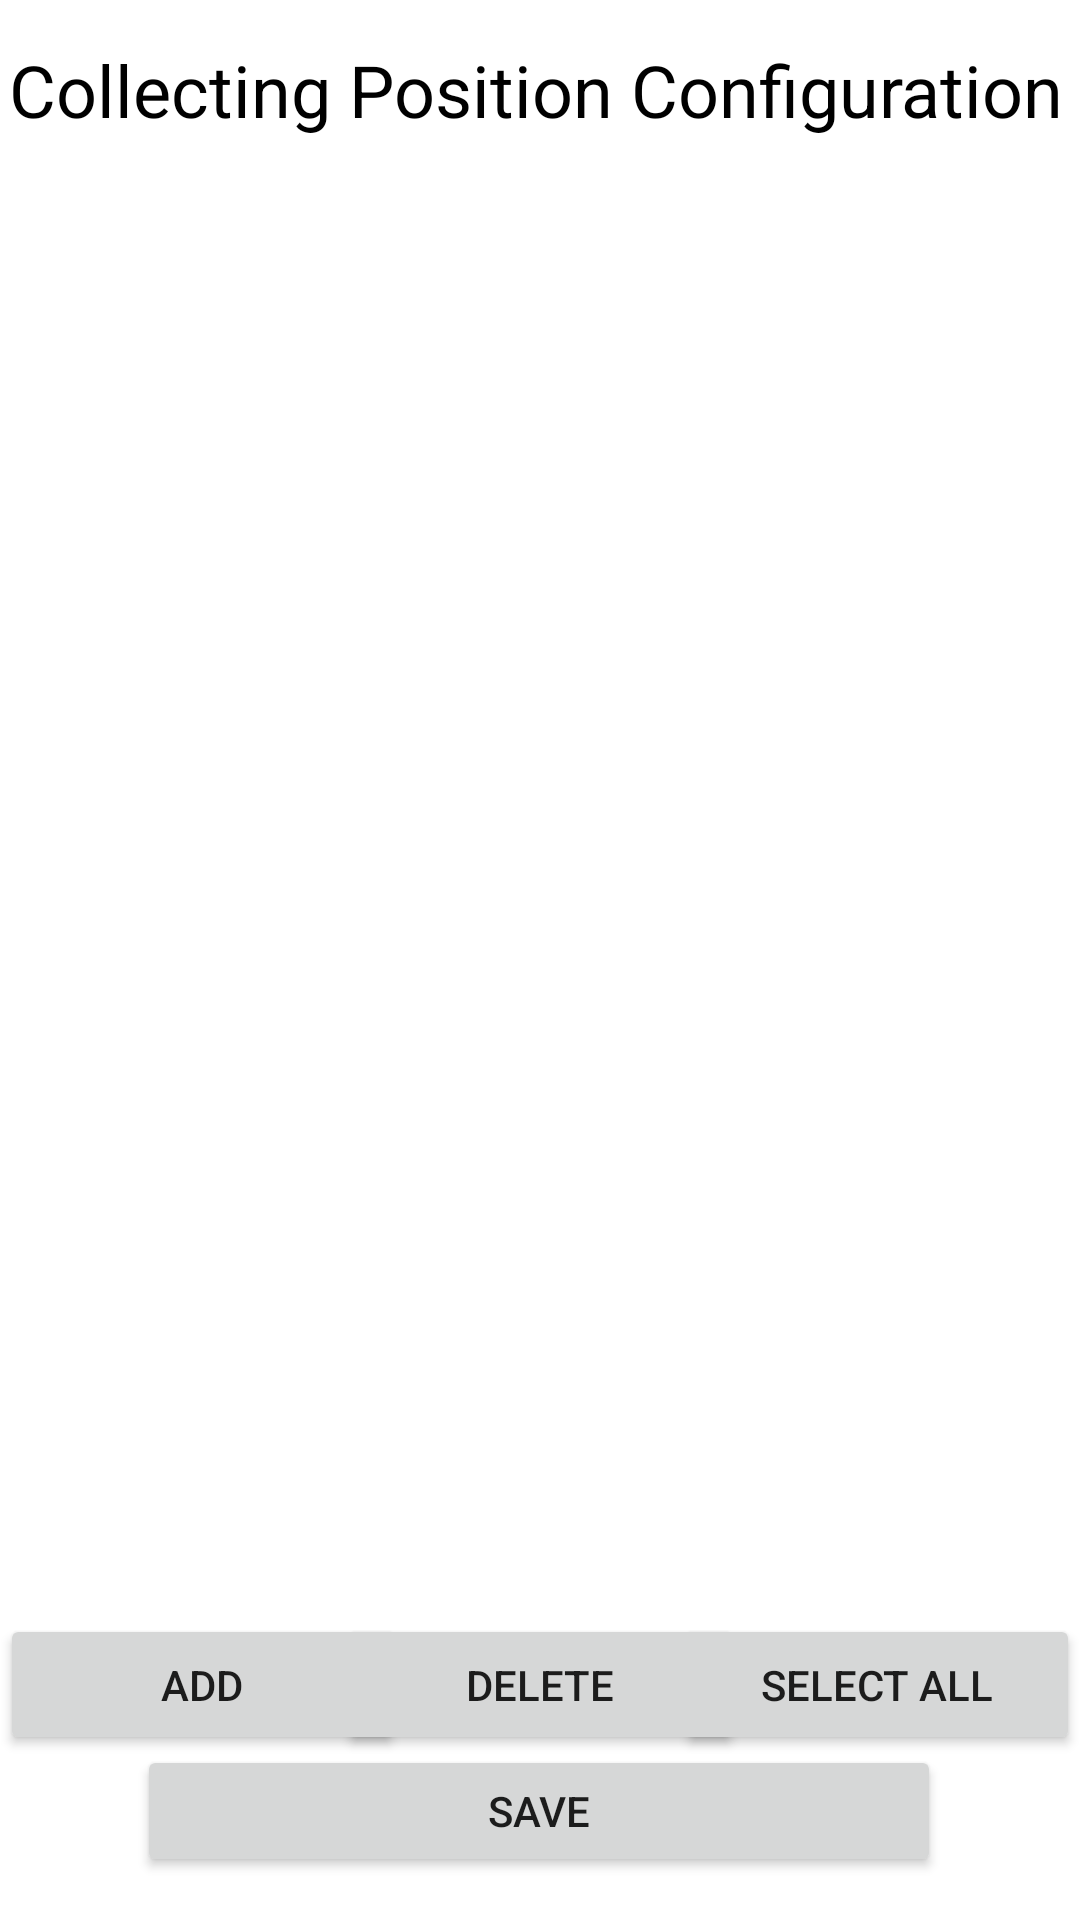

Layout XML and referenced resources for this Android screen:
<!-- AndroidManifest.xml: application theme Theme.TMD_Setting_app -->
<!-- res/layout/activity_position_setting.xml -->
<?xml version="1.0" encoding="utf-8"?>
<androidx.constraintlayout.widget.ConstraintLayout xmlns:android="http://schemas.android.com/apk/res/android"
    xmlns:app="http://schemas.android.com/apk/res-auto"
    xmlns:tools="http://schemas.android.com/tools"
    android:layout_width="match_parent"
    android:layout_height="match_parent"
    tools:context=".PositionSetting">

    <TextView
        android:id="@+id/pos_text"
        android:layout_width="415dp"
        android:layout_height="40dp"
        android:text="Collecting Position Configuration"
        android:textAlignment="center"
        android:textColor="#000000"
        android:textSize="24sp"
        app:layout_constraintBottom_toBottomOf="parent"
        app:layout_constraintEnd_toEndOf="parent"
        app:layout_constraintHorizontal_bias="0.533"
        app:layout_constraintStart_toStartOf="parent"
        app:layout_constraintTop_toTopOf="parent"
        app:layout_constraintVertical_bias="0.023" />

    <LinearLayout
        android:id="@+id/linearLayout"
        android:layout_width="409dp"
        android:layout_height="542dp"
        android:orientation="horizontal"
        app:layout_constraintBottom_toTopOf="@+id/delete"
        app:layout_constraintEnd_toEndOf="parent"
        app:layout_constraintStart_toStartOf="parent"
        app:layout_constraintTop_toTopOf="parent"
        app:layout_constraintVertical_bias="0.848">

        <ListView
            android:id="@+id/listview1"
            android:layout_width="match_parent"
            android:layout_height="wrap_content"
            android:layout_weight="1"
            android:choiceMode="multipleChoice" />
    </LinearLayout>

    <Button
        android:id="@+id/delete"
        android:layout_width="135dp"
        android:layout_height="47dp"
        android:layout_weight="1"
        android:text="Delete"
        app:layout_constraintBottom_toBottomOf="parent"
        app:layout_constraintEnd_toEndOf="parent"
        app:layout_constraintStart_toStartOf="parent"
        app:layout_constraintTop_toTopOf="parent"
        app:layout_constraintVertical_bias="0.907" />

    <Button
        android:id="@+id/add"
        android:layout_width="135dp"
        android:layout_height="47dp"
        android:layout_weight="1"
        android:text="Add"
        app:layout_constraintBottom_toBottomOf="parent"
        app:layout_constraintEnd_toEndOf="parent"
        app:layout_constraintHorizontal_bias="0.0"
        app:layout_constraintStart_toStartOf="parent"
        app:layout_constraintTop_toTopOf="parent"
        app:layout_constraintVertical_bias="0.907" />

    <Button
        android:id="@+id/selectAll"
        android:layout_width="135dp"
        android:layout_height="47dp"
        android:layout_weight="1"
        android:text="Select All"
        app:layout_constraintBottom_toBottomOf="parent"
        app:layout_constraintEnd_toEndOf="parent"
        app:layout_constraintHorizontal_bias="1.0"
        app:layout_constraintStart_toStartOf="parent"
        app:layout_constraintTop_toTopOf="parent"
        app:layout_constraintVertical_bias="0.907" />

    <Button
        android:id="@+id/pos_save"
        android:layout_width="268dp"
        android:layout_height="44dp"
        android:text="Save"
        app:layout_constraintBottom_toBottomOf="parent"
        app:layout_constraintEnd_toEndOf="parent"
        app:layout_constraintHorizontal_bias="0.496"
        app:layout_constraintStart_toStartOf="parent"
        app:layout_constraintTop_toTopOf="parent"
        app:layout_constraintVertical_bias="0.976" />


</androidx.constraintlayout.widget.ConstraintLayout>
<!-- resources referenced by this layout -->
<resources>
  <style name="Theme.TMD_Setting_app" parent="Theme.MaterialComponents.DayNight.DarkActionBar">
          
          <item name="colorPrimary">#008577</item>
          <item name="colorPrimaryVariant">#00574B</item>
          <item name="colorOnPrimary">@color/white</item>
          
          <item name="colorSecondary">@color/teal_200</item>
          <item name="colorSecondaryVariant">@color/teal_700</item>
          <item name="colorOnSecondary">@color/black</item>
          
          <item name="android:statusBarColor" tools:targetApi="l">?attr/colorPrimaryVariant</item>
          
      </style>
  <!-- not gathered from this repository: default colours our renderer supplied (Android Studio template values) -->
  <color name="teal_200">#FF03DAC5</color>
  <color name="teal_700">#FF018786</color>
  <color name="black">#FF000000</color>
  <color name="white">#FFFFFFFF</color>
</resources>
